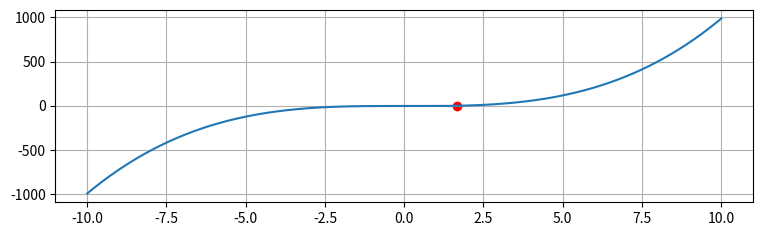

Write the Python code that produced this figure.

import numpy as np
import matplotlib.pyplot as plt

def f(x):
    return x**3 - x - 3
    

def Secant(F, a, b):
  tol = 0.00005
  maxitr=100

  if abs(F(a))< tol:
    return round(a,5)

  if abs(F(b))< tol:
    return round(b,5)

  for i in range(maxitr):
    if abs(F(b)-F(a))<tol:
      print("Error! dividion by zero")
      return None

    c= (a*F(b)-b*F(a))/(F(b)-F(a))

    if abs(F(c))<tol:
      return round(c,5)

    a,b = b,c
  return None


root = Secant(f, 4, 5)
print("THE ROOT IS =", root)

X = np.linspace(-10, 10, 500)
Y = f(X)
plt.figure(figsize=(9, 2.5))
plt.plot(X, Y)
plt.grid()
plt.scatter(root, 0, color="red")
plt.show()






# import sys

# def f(x):
#     return x**3 - 2*x -5

# E=0.0005
# N=6
# print("Enter initial guesses: ")
# x1=int((input("Choose lower guess: ")))
# x2=int((input("Choose upper guess: ")))

# i=1
# Hello=True

# while Hello:
#     if (f(x1)==f(x2)):
#         print("Mathematical Error")
#         sys.exit()
    
#     x0= x2 - ((x2-x1) * f(x2))/ (f(x2)-f(x1))
#     x1=x2
#     x2=x0
#     i+=1
#     if i>=N:
#         print("Not Convergent ")
#         sys.exit()
#     if (f(x2)<E):
#          Hello=False
         
# print(f"The Root is {x2}")            


# import sys

# def f(x):
#     return x**3 - 2*x -5

# E=0.0005
# N=6
# print("Enter initial guesses: ")
# x1=int((input("Choose lower guess: ")))
# x2=int((input("Choose upper guess: ")))

# i=1
# Hello=True

# while Hello:
#     if (f(x1)==f(x2)):
#         print("Mathematical Error")
#         sys.exit()
    
#     x0= x2 - ((x2-x1) * f(x2))/ (f(x2)-f(x1))
#     x1=x2
#     x2=x0
#     i+=1
#     if i>=N:
#         print("Not Convergent ")
#         sys.exit()
#     if (f(x2)<E):
#          Hello=False
         
# print(f"The Root is {x2}")            
